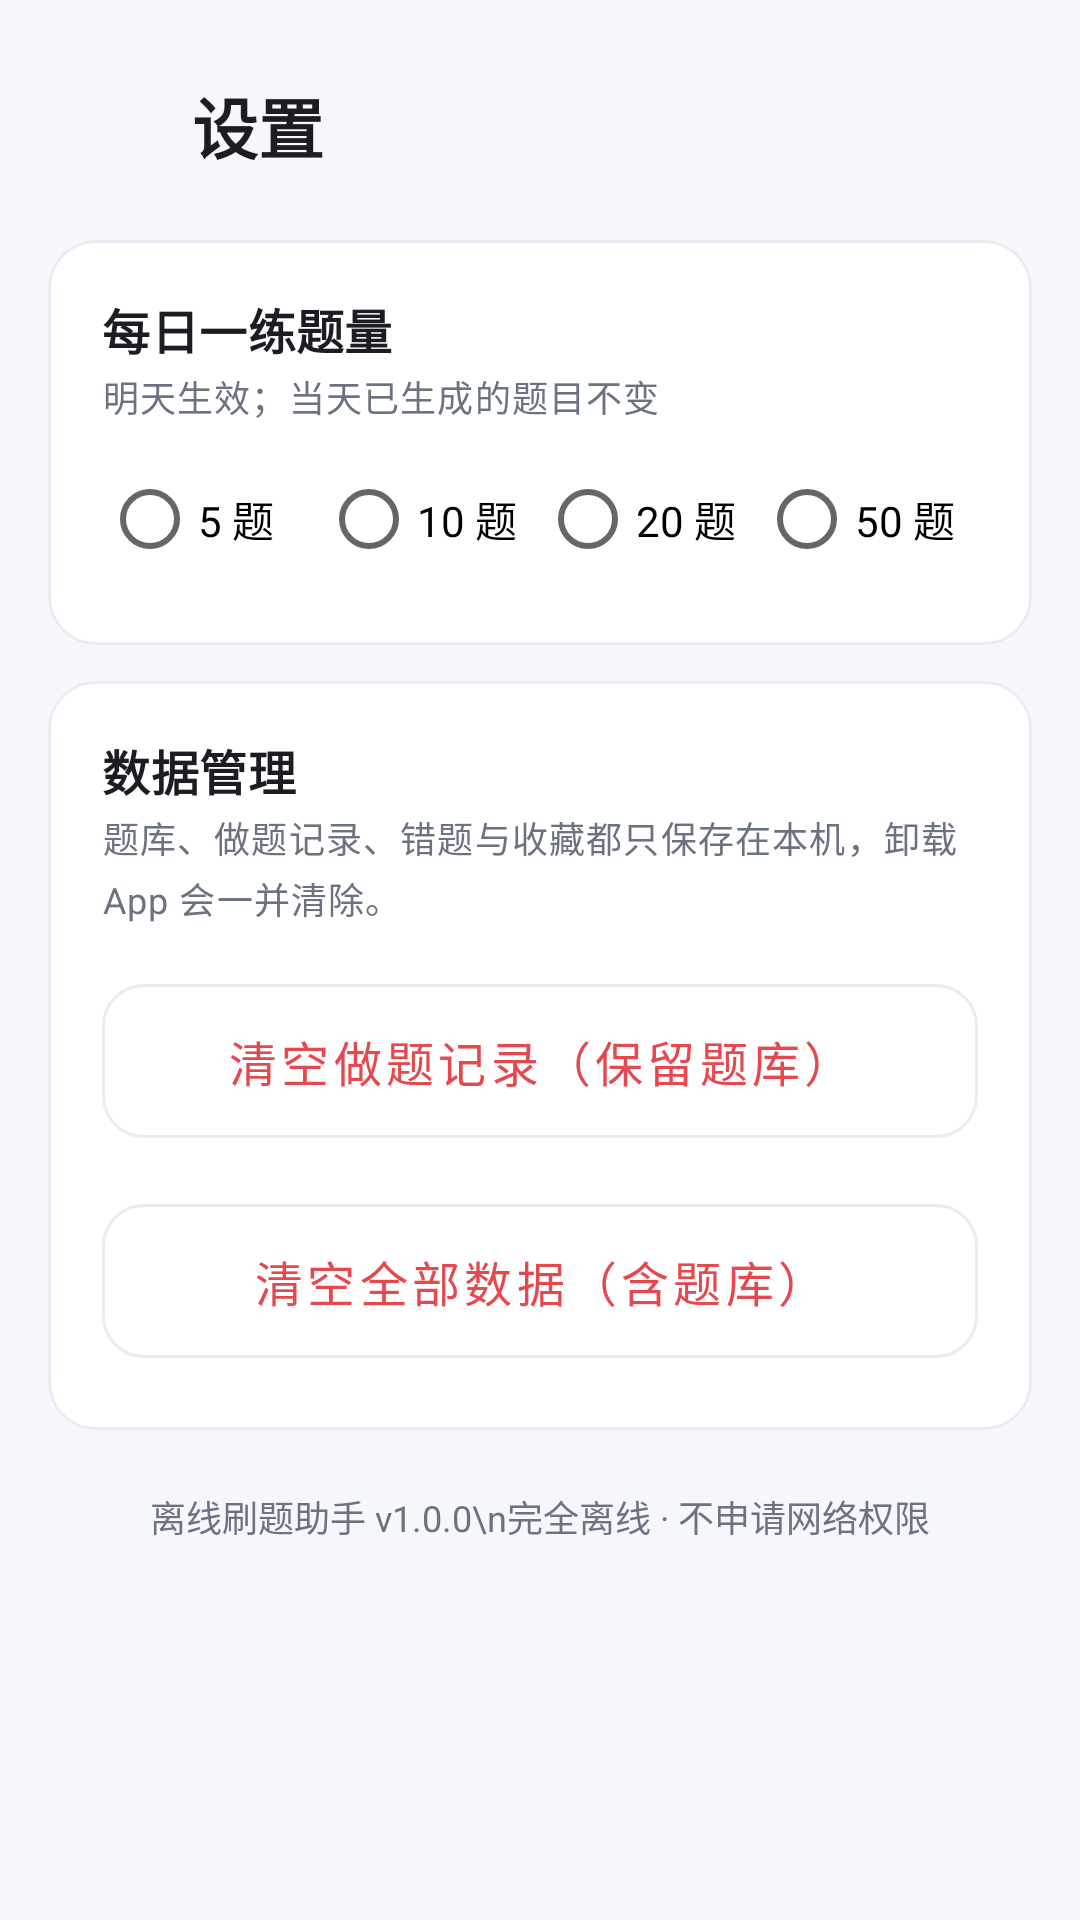

Write the Android layout XML for this screen, with the resource values it uses.
<!-- AndroidManifest.xml: application theme Theme.OfflineQuiz -->
<!-- res/layout/activity_settings.xml -->
<?xml version="1.0" encoding="utf-8"?>
<ScrollView xmlns:android="http://schemas.android.com/apk/res/android"
    android:layout_width="match_parent"
    android:layout_height="match_parent"
    android:background="@color/bg_page"
    android:fillViewport="true">

    <LinearLayout
        android:layout_width="match_parent"
        android:layout_height="wrap_content"
        android:orientation="vertical"
        android:paddingStart="16dp"
        android:paddingTop="20dp"
        android:paddingEnd="16dp"
        android:paddingBottom="28dp">

        <LinearLayout
            android:layout_width="match_parent"
            android:layout_height="wrap_content"
            android:gravity="center_vertical"
            android:orientation="horizontal">

            <ImageButton
                android:id="@+id/btn_back"
                android:layout_width="44dp"
                android:layout_height="44dp"
                android:background="?attr/selectableItemBackgroundBorderless"
                android:contentDescription="返回"
                android:padding="10dp"
                android:src="@drawable/ic_arrow_back" />

            <TextView
                android:layout_width="0dp"
                android:layout_height="wrap_content"
                android:layout_marginStart="4dp"
                android:layout_weight="1"
                android:text="设置"
                android:textColor="@color/text_primary"
                android:textSize="22sp"
                android:textStyle="bold" />
        </LinearLayout>

        <com.google.android.material.card.MaterialCardView
            style="@style/Widget.Quiz.Card"
            android:layout_width="match_parent"
            android:layout_height="wrap_content"
            android:layout_marginTop="16dp">

            <LinearLayout
                android:layout_width="match_parent"
                android:layout_height="wrap_content"
                android:orientation="vertical"
                android:padding="18dp">

                <TextView
                    android:layout_width="wrap_content"
                    android:layout_height="wrap_content"
                    android:text="每日一练题量"
                    style="@style/Text.Section" />

                <TextView
                    android:layout_width="match_parent"
                    android:layout_height="wrap_content"
                    android:layout_marginTop="2dp"
                    android:text="明天生效；当天已生成的题目不变"
                    style="@style/Text.Caption" />

                <RadioGroup
                    android:id="@+id/rg_daily_count"
                    android:layout_width="match_parent"
                    android:layout_height="wrap_content"
                    android:layout_marginTop="8dp"
                    android:orientation="horizontal">

                    <RadioButton
                        android:id="@+id/rb_5"
                        android:layout_width="0dp"
                        android:layout_height="wrap_content"
                        android:layout_weight="1"
                        android:text="5 题" />

                    <RadioButton
                        android:id="@+id/rb_10"
                        android:layout_width="0dp"
                        android:layout_height="wrap_content"
                        android:layout_weight="1"
                        android:text="10 题" />

                    <RadioButton
                        android:id="@+id/rb_20"
                        android:layout_width="0dp"
                        android:layout_height="wrap_content"
                        android:layout_weight="1"
                        android:text="20 题" />

                    <RadioButton
                        android:id="@+id/rb_50"
                        android:layout_width="0dp"
                        android:layout_height="wrap_content"
                        android:layout_weight="1"
                        android:text="50 题" />
                </RadioGroup>
            </LinearLayout>
        </com.google.android.material.card.MaterialCardView>

        <com.google.android.material.card.MaterialCardView
            style="@style/Widget.Quiz.Card"
            android:layout_width="match_parent"
            android:layout_height="wrap_content"
            android:layout_marginTop="12dp">

            <LinearLayout
                android:layout_width="match_parent"
                android:layout_height="wrap_content"
                android:orientation="vertical"
                android:padding="18dp">

                <TextView
                    android:layout_width="wrap_content"
                    android:layout_height="wrap_content"
                    android:text="数据管理"
                    style="@style/Text.Section" />

                <TextView
                    android:layout_width="match_parent"
                    android:layout_height="wrap_content"
                    android:layout_marginTop="2dp"
                    android:lineSpacingExtra="3dp"
                    android:text="题库、做题记录、错题与收藏都只保存在本机，卸载 App 会一并清除。"
                    style="@style/Text.Caption" />

                <com.google.android.material.button.MaterialButton
                    android:id="@+id/btn_clear_records"
                    style="@style/Widget.Quiz.Button.Outlined"
                    android:layout_width="match_parent"
                    android:layout_height="wrap_content"
                    android:layout_marginTop="14dp"
                    android:text="清空做题记录（保留题库）"
                    android:textColor="@color/danger" />

                <com.google.android.material.button.MaterialButton
                    android:id="@+id/btn_clear_all"
                    style="@style/Widget.Quiz.Button.Outlined"
                    android:layout_width="match_parent"
                    android:layout_height="wrap_content"
                    android:layout_marginTop="10dp"
                    android:text="清空全部数据（含题库）"
                    android:textColor="@color/danger" />
            </LinearLayout>
        </com.google.android.material.card.MaterialCardView>

        <TextView
            android:layout_width="match_parent"
            android:layout_height="wrap_content"
            android:layout_marginTop="20dp"
            android:gravity="center"
            android:lineSpacingExtra="3dp"
            android:text="离线刷题助手 v1.0.0\n完全离线 · 不申请网络权限"
            android:textColor="@color/text_secondary"
            android:textSize="12sp" />
    </LinearLayout>
</ScrollView>
<!-- resources referenced by this layout -->
<resources>
  <color name="bg_page">#F5F7FB</color>
  <color name="danger">#E5484D</color>
  <color name="text_primary">#1B1D22</color>
  <color name="text_secondary">#6B7280</color>
  <style name="Text.Caption" parent="TextAppearance.MaterialComponents.Caption">
          <item name="android:textColor">@color/text_secondary</item>
      </style>
  <style name="Text.Section" parent="TextAppearance.MaterialComponents.Subtitle1">
          <item name="android:textColor">@color/text_primary</item>
          <item name="android:textStyle">bold</item>
      </style>
  <style name="Widget.Quiz.Button.Outlined" parent="Widget.MaterialComponents.Button.OutlinedButton">
          <item name="cornerRadius">14dp</item>
          <item name="strokeColor">@color/divider</item>
          <item name="android:textColor">@color/text_primary</item>
          <item name="android:paddingTop">14dp</item>
          <item name="android:paddingBottom">14dp</item>
          <item name="android:textSize">16sp</item>
      </style>
  <style name="Widget.Quiz.Card" parent="Widget.MaterialComponents.CardView">
          <item name="cardCornerRadius">16dp</item>
          <item name="cardElevation">0dp</item>
          <item name="strokeColor">@color/divider</item>
          <item name="strokeWidth">1dp</item>
          <item name="cardBackgroundColor">@color/surface</item>
      </style>
  <style name="Theme.OfflineQuiz" parent="Theme.MaterialComponents.DayNight.NoActionBar">
          <item name="colorPrimary">@color/brand</item>
          <item name="colorPrimaryVariant">@color/brand_dark</item>
          <item name="colorOnPrimary">#FFFFFF</item>
          <item name="colorSecondary">@color/brand</item>
          <item name="colorSecondaryVariant">@color/brand_dark</item>
          <item name="colorOnSecondary">#FFFFFF</item>
          <item name="android:colorBackground">@color/bg_page</item>
          <item name="colorSurface">@color/surface</item>
          <item name="colorOnSurface">@color/text_primary</item>
          <item name="android:statusBarColor">@color/bg_page</item>
          <item name="android:windowLightStatusBar">true</item>
          <item name="android:navigationBarColor">@color/surface</item>
      </style>
  <color name="divider">#E9ECF2</color>
  <color name="surface">#FFFFFF</color>
  <color name="brand">#2F6BFF</color>
  <color name="brand_dark">#1E4FD8</color>
</resources>
